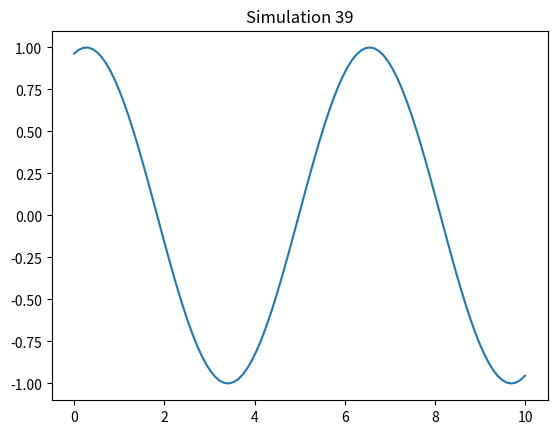

The matplotlib source for this figure:
%matplotlib inline
import numpy as np
import matplotlib.pyplot as plt

def run_sim():
    t = np.linspace(0, 10, 100)
    plt.plot(t, np.sin(t + 39))
    plt.title("Simulation 39")
    plt.savefig("sim_39.png")

if __name__ == "__main__":
    run_sim()
